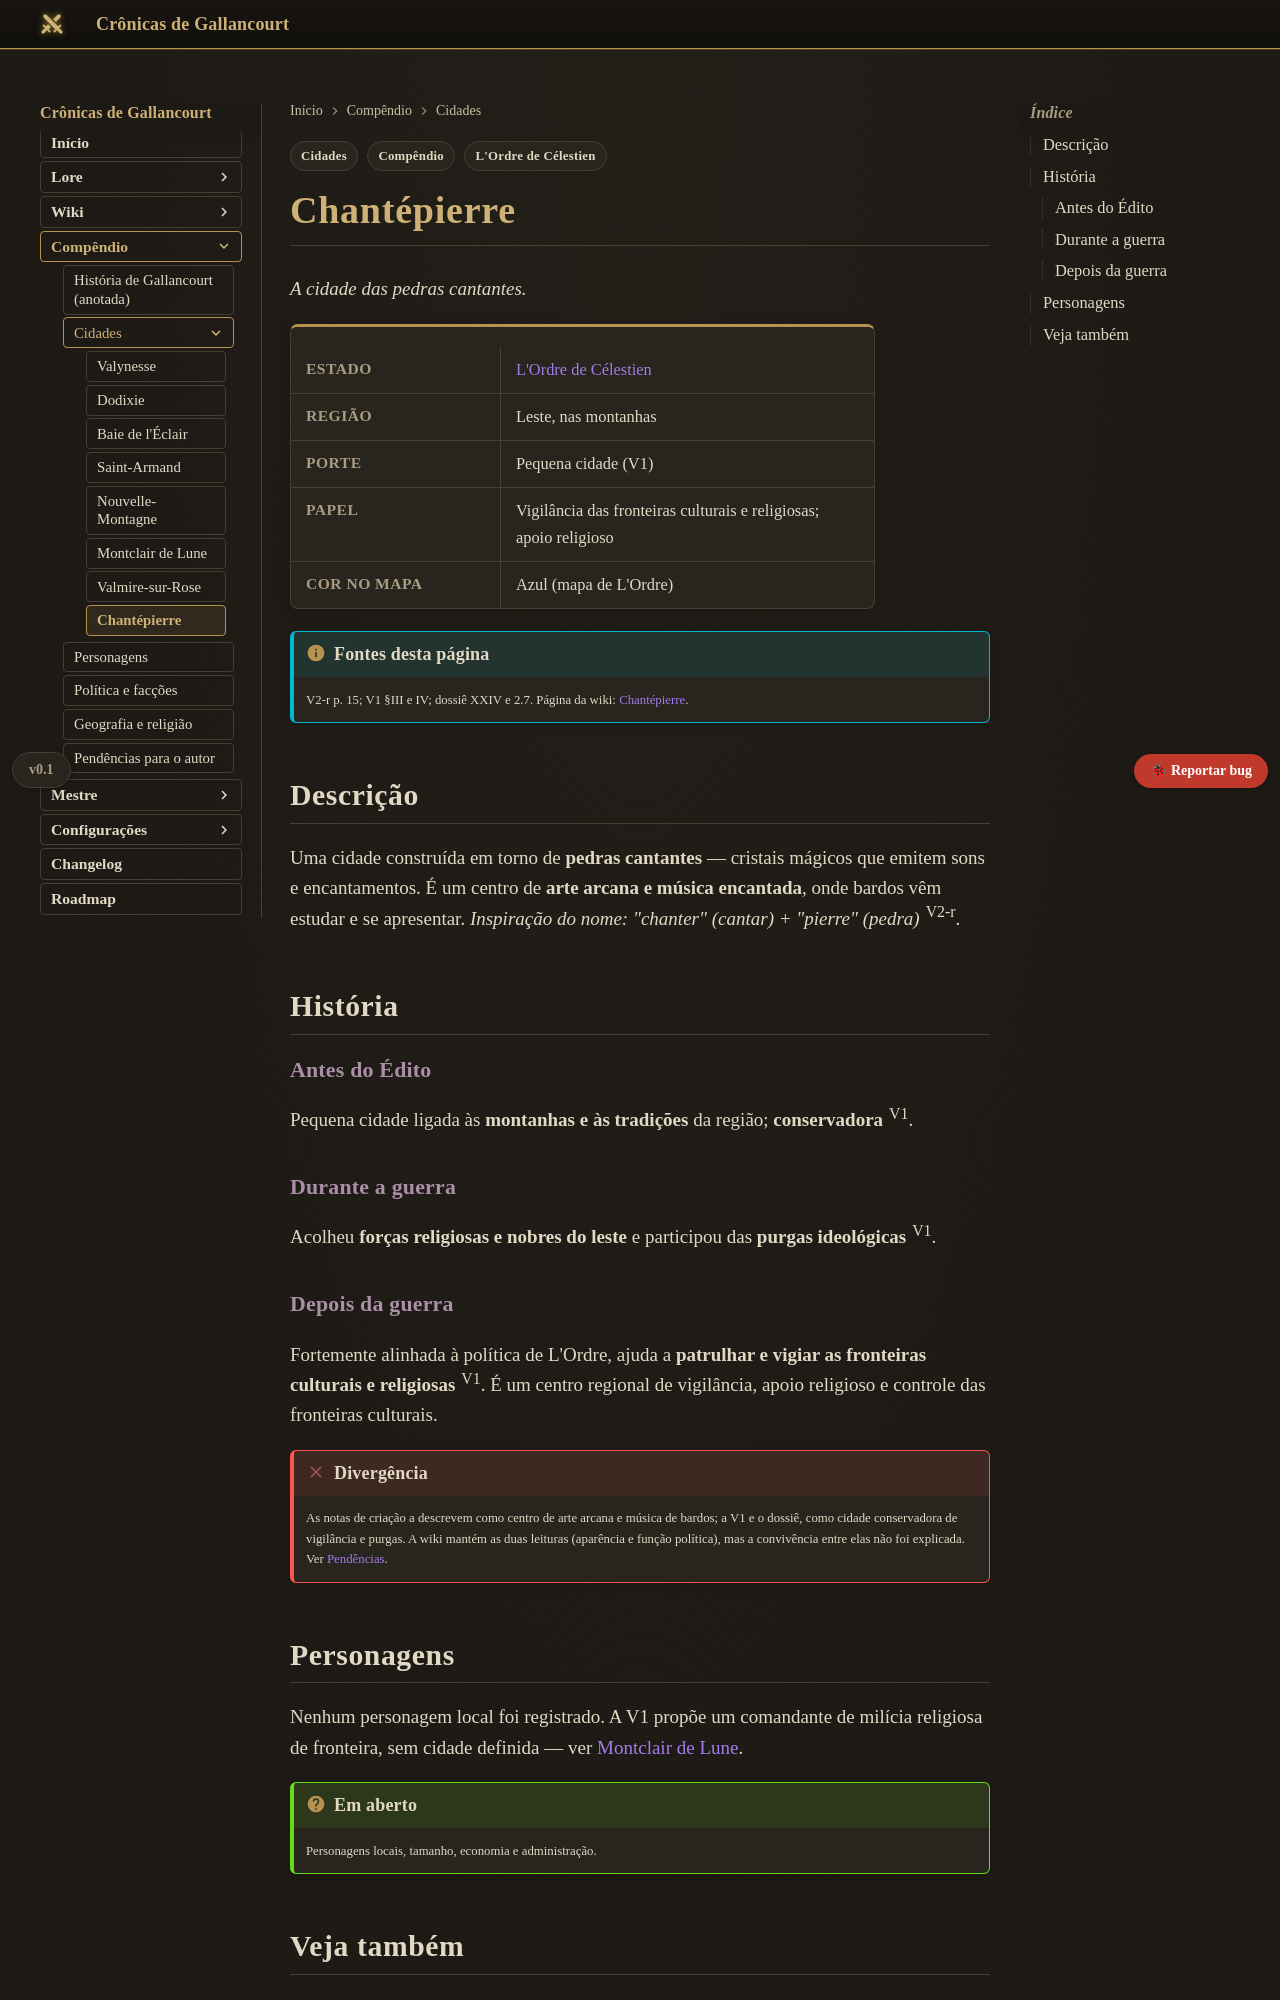

repository: Verayon/Gallancourt-RPG-DnD- · page: compendio/cidades/chantepierre/index.html · generator: mkdocs

---
tags:
  - Compêndio
  - Cidades
  - L'Ordre de Célestien
---

# Chantépierre

*A cidade das pedras cantantes.*

<div class="ficha" markdown>

| | |
|---|---|
| **Estado** | [L'Ordre de Célestien](../politica-e-faccoes.md#lordre-de-celestien) |
| **Região** | Leste, nas montanhas |
| **Porte** | Pequena cidade (V1) |
| **Papel** | Vigilância das fronteiras culturais e religiosas; apoio religioso |
| **Cor no mapa** | Azul (mapa de L'Ordre) |

</div>

!!! info "Fontes desta página"
    V2-r p. 15; V1 §III e IV; dossiê XXIV e 2.7. Página da wiki:
    [Chantépierre](../../cidades/chantepierre.md).

## Descrição

Uma cidade construída em torno de **pedras cantantes** — cristais mágicos que emitem sons e
encantamentos. É um centro de **arte arcana e música encantada**, onde bardos vêm estudar e se
apresentar. *Inspiração do nome: "chanter" (cantar) + "pierre" (pedra)* <sup>V2-r</sup>.

## História

### Antes do Édito

Pequena cidade ligada às **montanhas e às tradições** da região; **conservadora** <sup>V1</sup>.

### Durante a guerra

Acolheu **forças religiosas e nobres do leste** e participou das **purgas ideológicas** <sup>V1</sup>.

### Depois da guerra

Fortemente alinhada à política de L'Ordre, ajuda a **patrulhar e vigiar as fronteiras culturais e
religiosas** <sup>V1</sup>. É um centro regional de vigilância, apoio religioso e controle das
fronteiras culturais.

!!! failure "Divergência"
    As notas de criação a descrevem como centro de arte arcana e música de bardos; a V1 e o dossiê,
    como cidade conservadora de vigilância e purgas. A wiki mantém as duas leituras (aparência e
    função política), mas a convivência entre elas não foi explicada. Ver
    [Pendências](../pendencias.md#chantepierre-arte-arcana-e-vigilancia).
